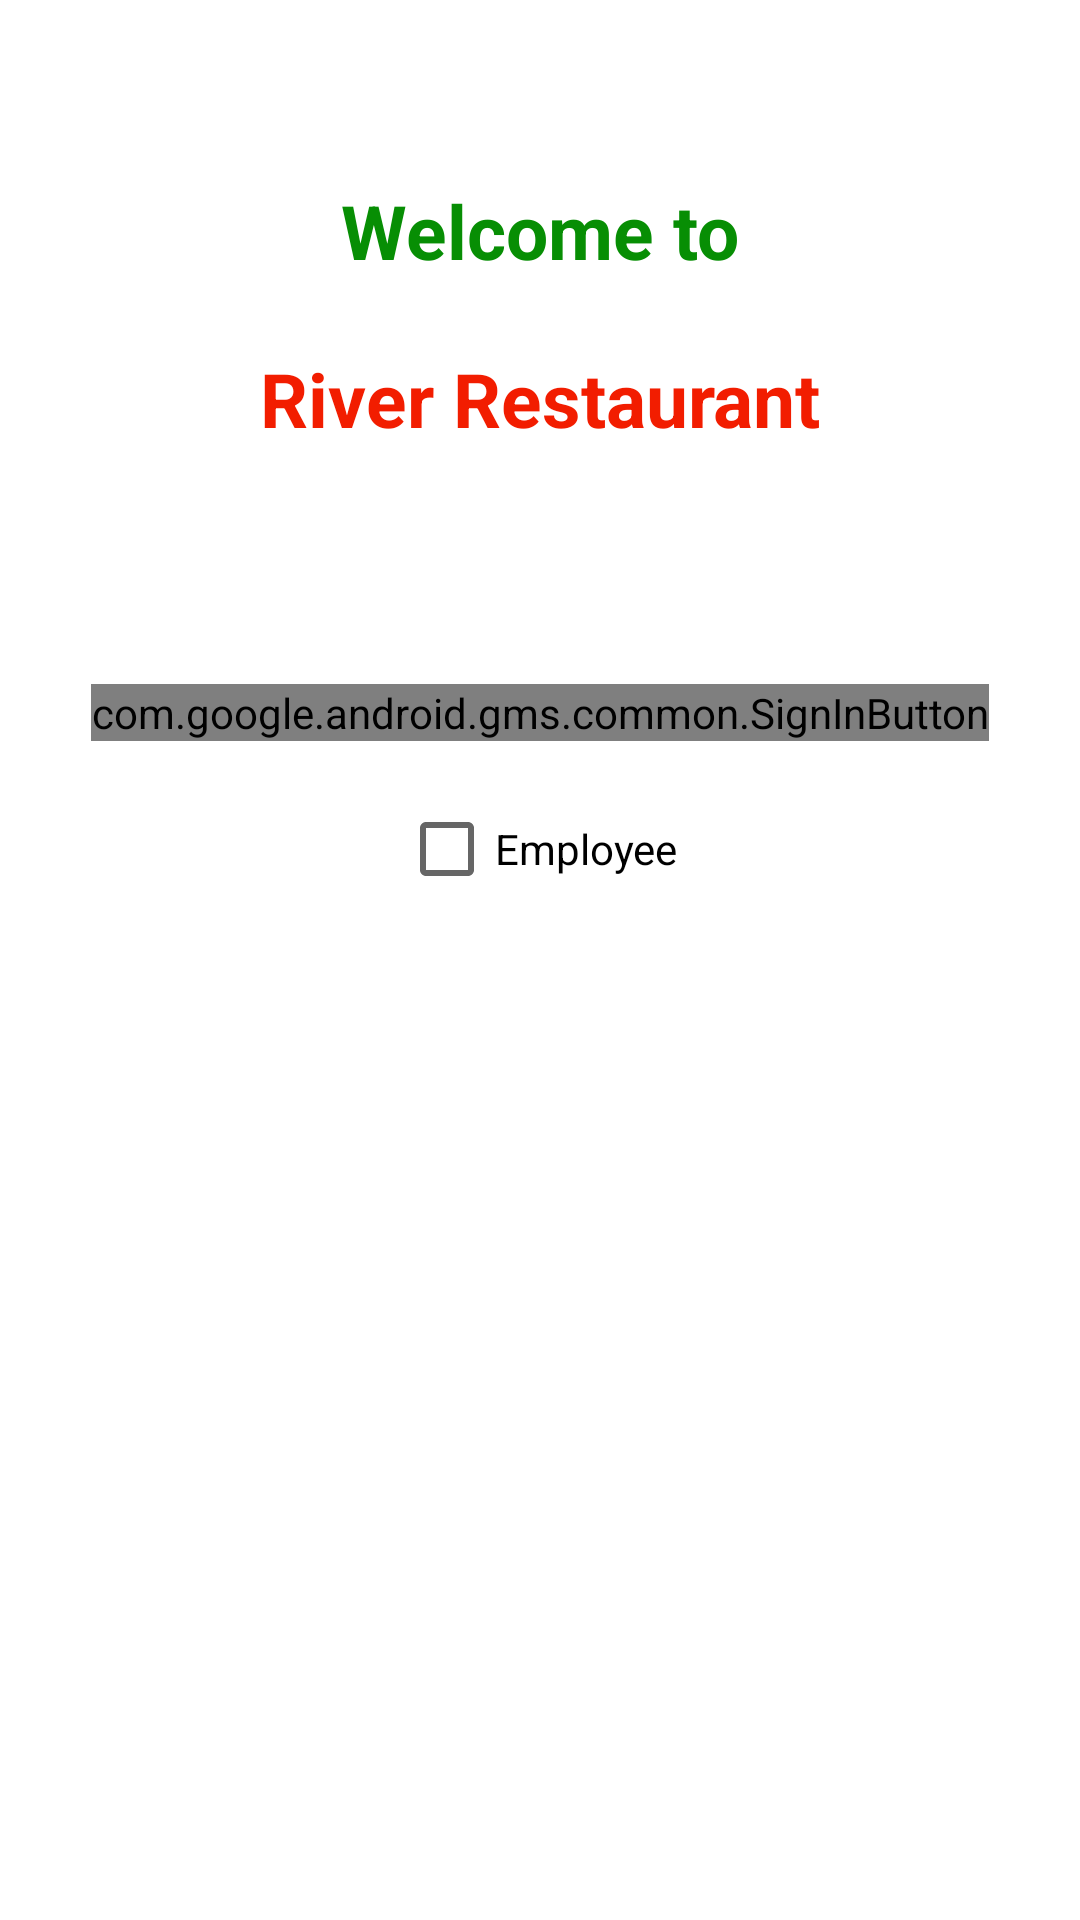

Write the Android layout XML for this screen, with the resource values it uses.
<!-- AndroidManifest.xml: application theme Theme.24_TongSyNguyen_18078591 -->
<!-- res/layout/activity_main.xml -->
<?xml version="1.0" encoding="utf-8"?>
<androidx.constraintlayout.widget.ConstraintLayout xmlns:android="http://schemas.android.com/apk/res/android"
    xmlns:app="http://schemas.android.com/apk/res-auto"
    xmlns:tools="http://schemas.android.com/tools"
    android:layout_width="match_parent"
    android:layout_height="match_parent"
    tools:context=".MainActivity">

    <TextView
        android:id="@+id/textView2"
        android:layout_width="wrap_content"
        android:layout_height="wrap_content"
        android:layout_marginTop="116dp"
        android:text="River Restaurant"
        android:textColor="#F21D00"
        android:textSize="25sp"
        android:textStyle="bold"
        app:layout_constraintEnd_toEndOf="parent"
        app:layout_constraintStart_toStartOf="parent"
        app:layout_constraintTop_toTopOf="parent" />

    <com.google.android.gms.common.SignInButton
        android:id="@+id/btnSignInGG"
        android:layout_width="wrap_content"
        android:layout_height="wrap_content"
        android:layout_marginTop="228dp"
        app:layout_constraintEnd_toEndOf="parent"
        app:layout_constraintStart_toStartOf="parent"
        app:layout_constraintTop_toTopOf="parent" />

    <ImageView
        android:id="@+id/btnMap"
        android:layout_width="wrap_content"
        android:layout_height="wrap_content"
        android:layout_marginBottom="30dp"
        app:layout_constraintBottom_toBottomOf="parent"
        app:layout_constraintEnd_toEndOf="parent"
        app:layout_constraintStart_toStartOf="parent"
        app:srcCompat="@drawable/map" />

    <CheckBox
        android:id="@+id/emp"
        android:layout_width="wrap_content"
        android:layout_height="wrap_content"
        android:layout_marginTop="12dp"
        android:text="Employee"
        app:layout_constraintEnd_toEndOf="parent"
        app:layout_constraintHorizontal_bias="0.498"
        app:layout_constraintStart_toStartOf="parent"
        app:layout_constraintTop_toBottomOf="@+id/btnSignInGG" />

    <TextView
        android:id="@+id/textView"
        android:layout_width="wrap_content"
        android:layout_height="wrap_content"
        android:layout_marginTop="60dp"
        android:text="Welcome to"
        android:textColor="#078E04"
        android:textSize="25sp"
        android:textStyle="bold"
        app:layout_constraintEnd_toEndOf="parent"
        app:layout_constraintStart_toStartOf="parent"
        app:layout_constraintTop_toTopOf="parent" />

</androidx.constraintlayout.widget.ConstraintLayout>
<!-- resources referenced by this layout -->
<resources>
  <style name="Theme.24_TongSyNguyen_18078591" parent="Theme.MaterialComponents.DayNight.DarkActionBar">
          
          <item name="colorPrimary">@color/purple_500</item>
          <item name="colorPrimaryVariant">@color/purple_700</item>
          <item name="colorOnPrimary">@color/white</item>
          
          <item name="colorSecondary">@color/teal_200</item>
          <item name="colorSecondaryVariant">@color/teal_700</item>
          <item name="colorOnSecondary">@color/black</item>
          
          <item name="android:statusBarColor" tools:targetApi="l">?attr/colorPrimaryVariant</item>
          
      </style>
  <!-- not gathered from this repository: default colours our renderer supplied (Android Studio template values) -->
  <color name="purple_500">#FF6200EE</color>
  <color name="purple_700">#FF3700B3</color>
  <color name="teal_200">#FF03DAC5</color>
  <color name="teal_700">#FF018786</color>
  <color name="black">#FF000000</color>
  <color name="white">#FFFFFFFF</color>
</resources>
